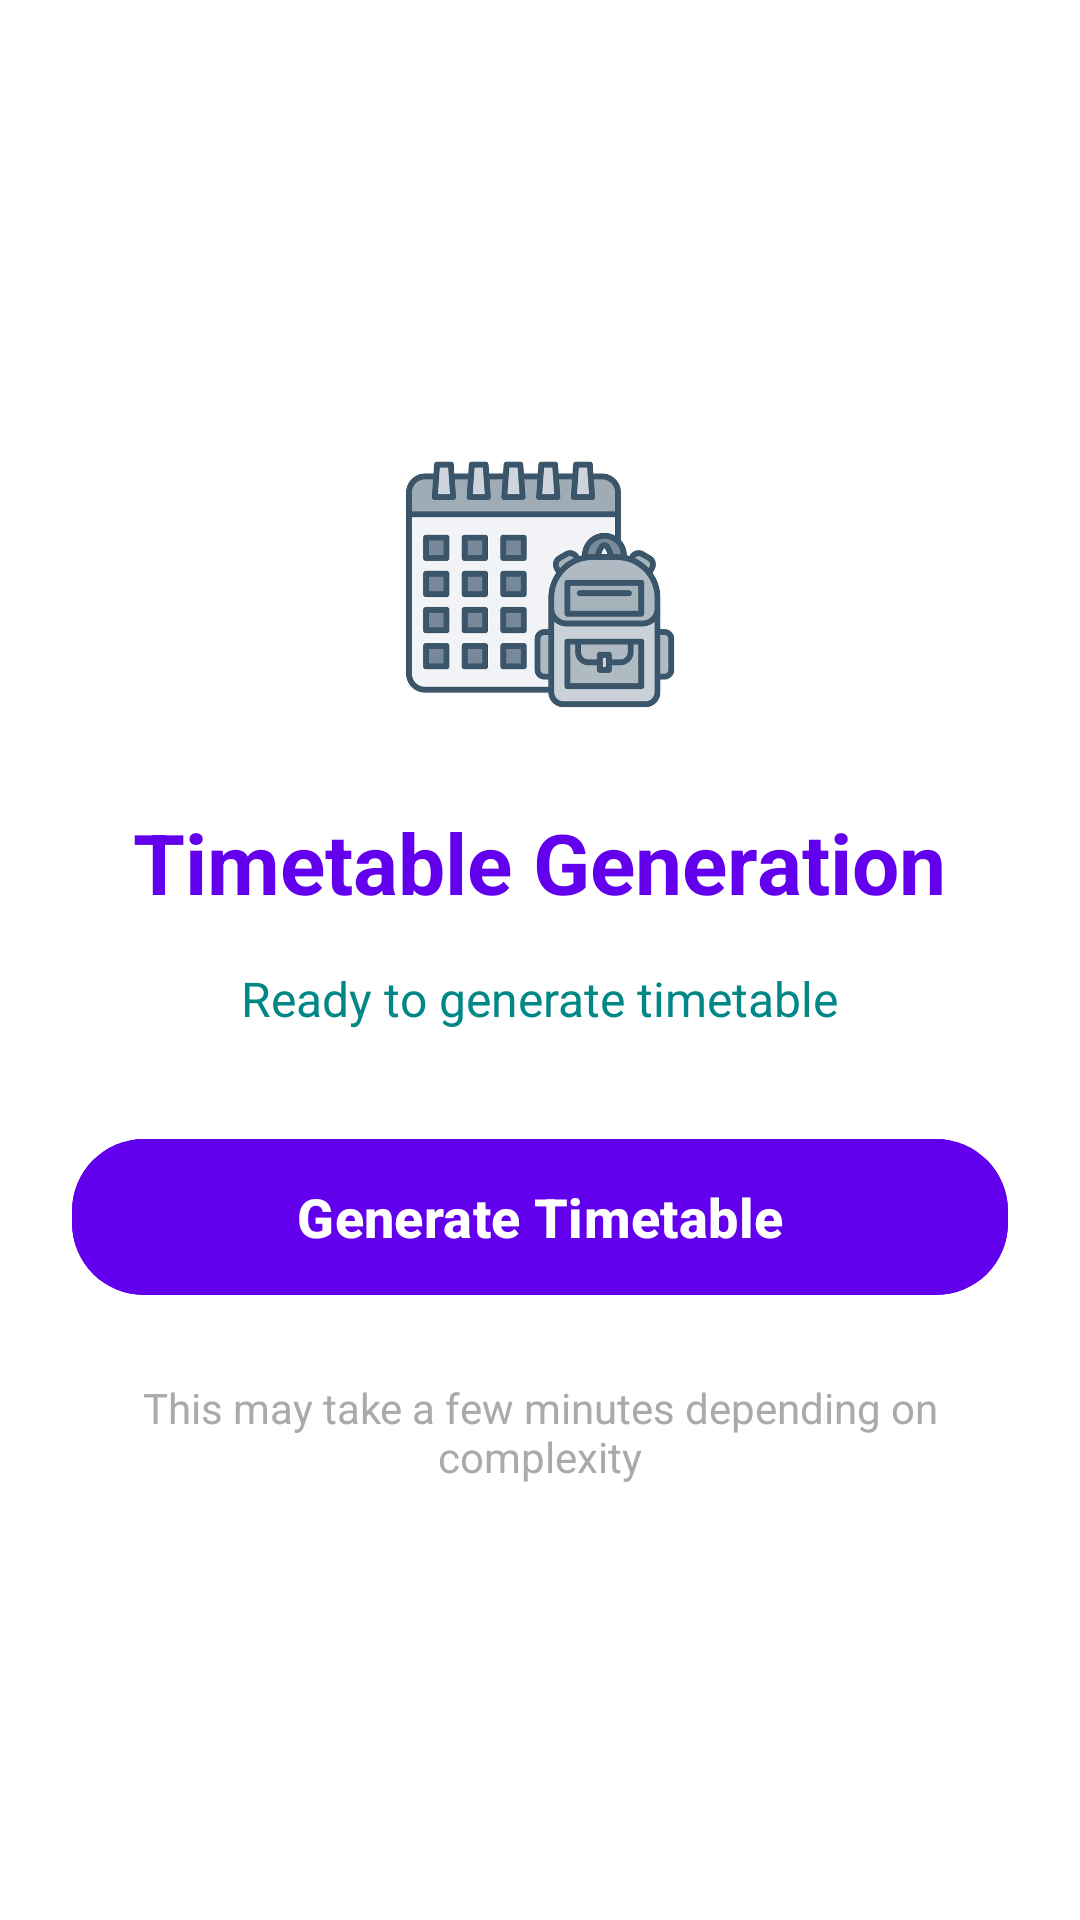

Android layout source for this screen:
<!-- AndroidManifest.xml: application theme Theme.TimetableScheduler -->
<!-- res/layout/activity_timetable_generation.xml -->
<?xml version="1.0" encoding="utf-8"?>
<LinearLayout xmlns:android="http://schemas.android.com/apk/res/android"
    xmlns:app="http://schemas.android.com/apk/res-auto"
    android:layout_width="match_parent"
    android:layout_height="match_parent"
    android:orientation="vertical"
    android:padding="24dp"
    android:gravity="center"
    android:background="@android:color/white">

    <ImageView
        android:layout_width="100dp"
        android:layout_height="100dp"
        android:src="@drawable/timetable"
        android:layout_marginBottom="24dp"/>

    <TextView
        android:layout_width="wrap_content"
        android:layout_height="wrap_content"
        android:text="Timetable Generation"
        android:textSize="28sp"
        android:textStyle="bold"
        android:textColor="@color/purple_500"
        android:layout_marginBottom="16dp"/>

    <TextView
        android:id="@+id/tvStatus"
        android:layout_width="wrap_content"
        android:layout_height="wrap_content"
        android:text="Ready to generate timetable"
        android:textSize="16sp"
        android:textAlignment="center"
        android:layout_marginBottom="32dp"
        android:textColor="@color/teal_700"/>

    <com.google.android.material.button.MaterialButton
        android:id="@+id/btnGenerateTimetable"
        android:layout_width="match_parent"
        android:layout_height="60dp"
        android:text="Generate Timetable"
        android:textSize="18sp"
        android:textStyle="bold"
        android:backgroundTint="@color/purple_500"
        android:textColor="@android:color/white"
        android:layout_marginBottom="24dp"
        app:cornerRadius="24dp"/>

    <ProgressBar
        android:id="@+id/progressBar"
        android:layout_width="wrap_content"
        android:layout_height="wrap_content"
        android:layout_marginBottom="16dp"
        android:visibility="gone"/>

    <TextView
        android:layout_width="wrap_content"
        android:layout_height="wrap_content"
        android:text="This may take a few minutes depending on complexity"
        android:textSize="14sp"
        android:textColor="@android:color/darker_gray"
        android:textAlignment="center"/>

</LinearLayout>
<!-- resources referenced by this layout -->
<resources>
  <color name="purple_500">#6200EE</color>
  <color name="teal_700">#018786</color>
  <!-- drawable timetable: jpg bitmap (drawable, 40126 bytes) -->
  <style name="Theme.TimetableScheduler" parent="Base.Theme.TimetableScheduler" />
  <style name="Base.Theme.TimetableScheduler" parent="Theme.Material3.DayNight.NoActionBar">
          
          
      </style>
</resources>
